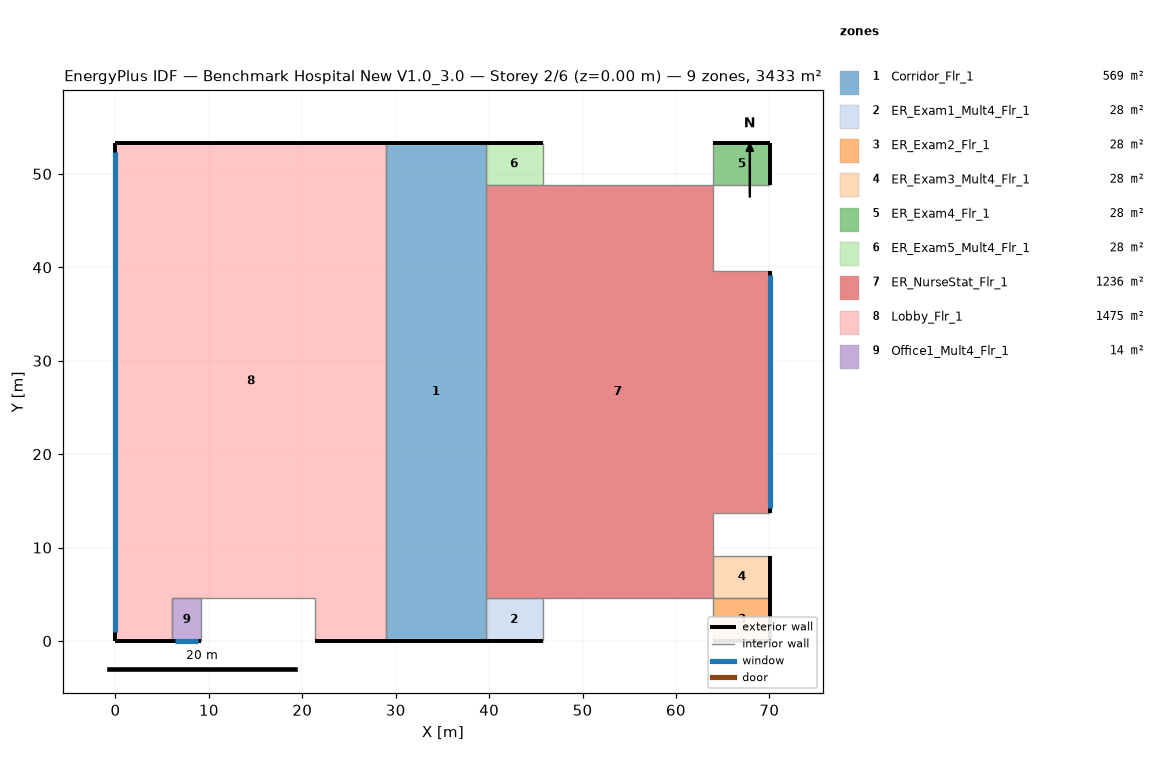
=== STOREY PLAN SPEC (per zone: floor XY polygon, exterior-wall plan segments, windows/doors) ===
zone 1: Corridor_Flr_1  (569.0 m²)
  floor: (39.62, 53.34) (39.62, 0.00) (28.96, 0.00) (28.96, 53.34)
  exterior wall: (39.62, 53.34) – (28.96, 53.34)  [10.7 m]
  exterior wall: (28.96, 0.00) – (39.62, 0.00)  [10.7 m]
  interior walls: 3
zone 2: ER_Exam1_Mult4_Flr_1  (27.9 m²)
  floor: (45.72, 4.57) (45.72, 0.00) (39.62, 0.00) (39.62, 4.57)
  exterior wall: (39.62, 0.00) – (45.72, 0.00)  [6.1 m]
  interior walls: 3
zone 3: ER_Exam2_Flr_1  (27.9 m²)
  floor: (70.10, 4.57) (70.10, 0.00) (64.01, 0.00) (64.01, 4.57)
  exterior wall: (70.10, 0.00) – (70.10, 4.57)  [4.6 m]
  exterior wall: (64.01, 0.00) – (70.10, 0.00)  [6.1 m]
  interior walls: 2
zone 4: ER_Exam3_Mult4_Flr_1  (27.9 m²)
  floor: (70.10, 9.14) (70.10, 4.57) (64.01, 4.57) (64.01, 9.14)
  exterior wall: (70.10, 4.57) – (70.10, 9.14)  [4.6 m]
  interior walls: 3
zone 5: ER_Exam4_Flr_1  (27.9 m²)
  floor: (70.10, 53.34) (70.10, 48.77) (64.01, 48.77) (64.01, 53.34)
  exterior wall: (70.10, 53.34) – (64.01, 53.34)  [6.1 m]
  exterior wall: (70.10, 48.77) – (70.10, 53.34)  [4.6 m]
  interior walls: 2
zone 6: ER_Exam5_Mult4_Flr_1  (27.9 m²)
  floor: (45.72, 53.34) (45.72, 48.77) (39.62, 48.77) (39.62, 53.34)
  exterior wall: (45.72, 53.34) – (39.62, 53.34)  [6.1 m]
  interior walls: 3
zone 7: ER_NurseStat_Flr_1  (1235.6 m²)
  floor: (39.62, 4.57) (39.62, 48.77) (64.01, 48.77) (64.01, 39.62) (70.10, 39.62) (70.10, 13.72) (64.01, 13.72) (64.01, 4.57)
  exterior wall: (70.10, 13.72) – (70.10, 39.62)  [25.9 m]
    window: (70.10, 14.20) – (70.10, 39.14)  [30.4 m²]
  interior walls: 7
zone 8: Lobby_Flr_1  (1474.8 m²)
  floor: (0.00, 0.00) (0.00, 53.34) (28.96, 53.34) (28.96, 0.00) (21.34, 0.00) (21.34, 4.57) (6.10, 4.57) (6.10, 0.00)
  exterior wall: (28.96, 53.34) – (0.00, 53.34)  [29.0 m]
  exterior wall: (0.00, 53.34) – (0.00, 0.00)  [53.3 m]
    window: (0.00, 52.34) – (0.00, 1.00)  [62.6 m²]
  exterior wall: (0.00, 0.00) – (6.10, 0.00)  [6.1 m]
  exterior wall: (21.34, 0.00) – (28.96, 0.00)  [7.6 m]
  interior walls: 5
zone 9: Office1_Mult4_Flr_1  (13.9 m²)
  floor: (9.14, 4.57) (9.14, 0.00) (6.10, 0.00) (6.10, 4.57)
  exterior wall: (6.10, 0.00) – (9.14, 0.00)  [3.0 m]
    window: (6.41, 0.00) – (8.84, 0.00)  [3.0 m²]
  interior walls: 3

=== DERIVED (storey summary) ===
Building: Benchmark Hospital New V1.0_3.0
Storey: 2 of 6  (floor level z = 0.00 m)
Storey gross floor area: 3432.7 m²
Zones on this storey: 9
  - Corridor_Flr_1: floor 569.0 m²; exterior wall 21.3 m (91.1 m²); WWR 0.0%
  - ER_Exam1_Mult4_Flr_1: floor 27.9 m²; exterior wall 6.1 m (26.0 m²); WWR 0.0%
  - ER_Exam2_Flr_1: floor 27.9 m²; exterior wall 10.7 m (45.5 m²); WWR 0.0%
  - ER_Exam3_Mult4_Flr_1: floor 27.9 m²; exterior wall 4.6 m (19.5 m²); WWR 0.0%
  - ER_Exam4_Flr_1: floor 27.9 m²; exterior wall 10.7 m (45.5 m²); WWR 0.0%
  - ER_Exam5_Mult4_Flr_1: floor 27.9 m²; exterior wall 6.1 m (26.0 m²); WWR 0.0%
  - ER_NurseStat_Flr_1: floor 1235.6 m²; exterior wall 25.9 m (110.6 m²); 1 window(s) 30.4 m²; WWR 27.5%
  - Lobby_Flr_1: floor 1474.8 m²; exterior wall 96.0 m (409.8 m²); 1 window(s) 62.6 m²; WWR 15.3%
  - Office1_Mult4_Flr_1: floor 13.9 m²; exterior wall 3.0 m (13.0 m²); 1 window(s) 3.0 m²; WWR 22.8%
Zone adjacency (shared interzone walls):
  - Corridor_Flr_1 ↔ Lobby_Flr_1